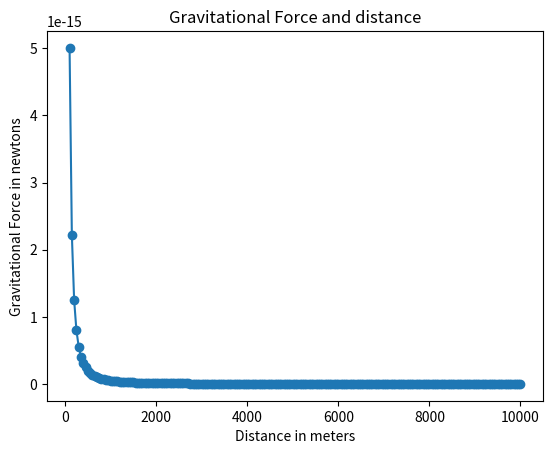

Here is the Python script that generated this plot:
'''
The relationship between gravitational force and 
distance between two bodies
'''

import matplotlib.pyplot as plt


# Draw the graph
def draw_graph(x, y):
	plt.plot(x, y, marker='o')
	plt.xlabel('Distance in meters')

	plt.ylabel('Gravitational Force in newtons')
	plt.title('Gravitational Force and distance')
	plt.show()

def generate_F_r():
	# Generate values for 
	r = range(100, 10001, 50)
	# Empty list to store the calvulated values of F
	F = []

	# Constant, G
	G = 6.674*(10**-11)
	# Two masses
	m1 = 0.5
	m2 = 1.5

	# Calculate force and add it to the list, F
	for dist in r:
		force = G*(m1*m2) / (dist**2)
		F.append(force)


	# Call the draw_graph function
	draw_graph(r, F)


if __name__ == '__main__':
    generate_F_r()



